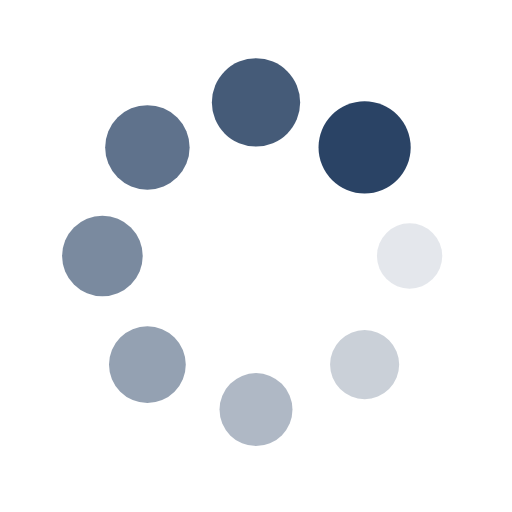
t = 0.00 s
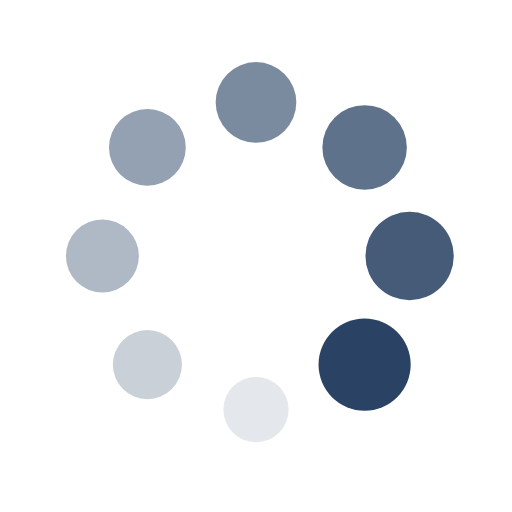
t = 0.25 s
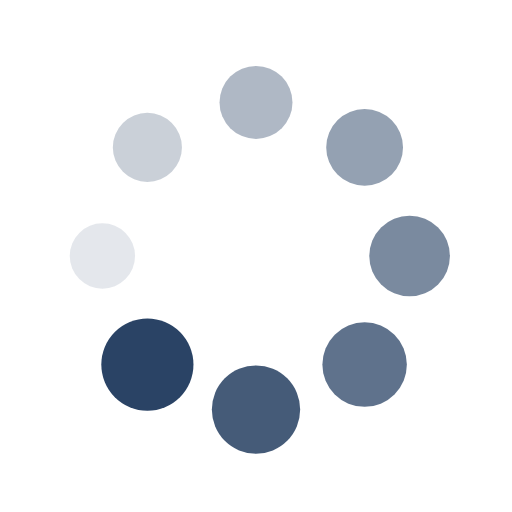
t = 0.50 s
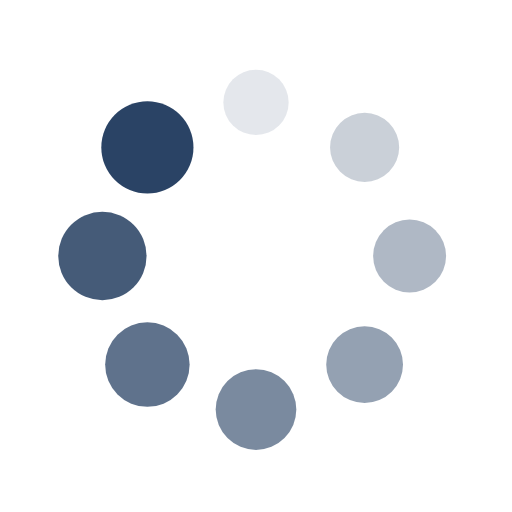
t = 0.75 s

The animated SVG that drew these frames (rendered in a browser with its animation timeline set to each time). Animation: 16 SMIL elements (animate=8,animateTransform=8); one cycle of 1.00 s, repeats indefinitely.

<?xml version="1.0" encoding="utf-8"?>
<svg xmlns="http://www.w3.org/2000/svg" xmlns:xlink="http://www.w3.org/1999/xlink" style="margin: auto; background: transparent; display: block; shape-rendering: auto;" width="100px" height="100px" viewBox="0 0 100 100" preserveAspectRatio="xMidYMid">
<g transform="translate(80,50)">
<g transform="rotate(0)">
<circle cx="0" cy="0" r="6" fill="#2a4365" fill-opacity="1">
  <animateTransform attributeName="transform" type="scale" begin="-0.875s" values="1.5 1.5;1 1" keyTimes="0;1" dur="1s" repeatCount="indefinite"></animateTransform>
  <animate attributeName="fill-opacity" keyTimes="0;1" dur="1s" repeatCount="indefinite" values="1;0" begin="-0.875s"></animate>
</circle>
</g>
</g><g transform="translate(71.21320343559643,71.21320343559643)">
<g transform="rotate(45)">
<circle cx="0" cy="0" r="6" fill="#2a4365" fill-opacity="0.875">
  <animateTransform attributeName="transform" type="scale" begin="-0.75s" values="1.5 1.5;1 1" keyTimes="0;1" dur="1s" repeatCount="indefinite"></animateTransform>
  <animate attributeName="fill-opacity" keyTimes="0;1" dur="1s" repeatCount="indefinite" values="1;0" begin="-0.75s"></animate>
</circle>
</g>
</g><g transform="translate(50,80)">
<g transform="rotate(90)">
<circle cx="0" cy="0" r="6" fill="#2a4365" fill-opacity="0.75">
  <animateTransform attributeName="transform" type="scale" begin="-0.625s" values="1.5 1.5;1 1" keyTimes="0;1" dur="1s" repeatCount="indefinite"></animateTransform>
  <animate attributeName="fill-opacity" keyTimes="0;1" dur="1s" repeatCount="indefinite" values="1;0" begin="-0.625s"></animate>
</circle>
</g>
</g><g transform="translate(28.786796564403577,71.21320343559643)">
<g transform="rotate(135)">
<circle cx="0" cy="0" r="6" fill="#2a4365" fill-opacity="0.625">
  <animateTransform attributeName="transform" type="scale" begin="-0.5s" values="1.5 1.5;1 1" keyTimes="0;1" dur="1s" repeatCount="indefinite"></animateTransform>
  <animate attributeName="fill-opacity" keyTimes="0;1" dur="1s" repeatCount="indefinite" values="1;0" begin="-0.5s"></animate>
</circle>
</g>
</g><g transform="translate(20,50.00000000000001)">
<g transform="rotate(180)">
<circle cx="0" cy="0" r="6" fill="#2a4365" fill-opacity="0.5">
  <animateTransform attributeName="transform" type="scale" begin="-0.375s" values="1.5 1.5;1 1" keyTimes="0;1" dur="1s" repeatCount="indefinite"></animateTransform>
  <animate attributeName="fill-opacity" keyTimes="0;1" dur="1s" repeatCount="indefinite" values="1;0" begin="-0.375s"></animate>
</circle>
</g>
</g><g transform="translate(28.78679656440357,28.786796564403577)">
<g transform="rotate(225)">
<circle cx="0" cy="0" r="6" fill="#2a4365" fill-opacity="0.375">
  <animateTransform attributeName="transform" type="scale" begin="-0.25s" values="1.5 1.5;1 1" keyTimes="0;1" dur="1s" repeatCount="indefinite"></animateTransform>
  <animate attributeName="fill-opacity" keyTimes="0;1" dur="1s" repeatCount="indefinite" values="1;0" begin="-0.25s"></animate>
</circle>
</g>
</g><g transform="translate(49.99999999999999,20)">
<g transform="rotate(270)">
<circle cx="0" cy="0" r="6" fill="#2a4365" fill-opacity="0.25">
  <animateTransform attributeName="transform" type="scale" begin="-0.125s" values="1.5 1.5;1 1" keyTimes="0;1" dur="1s" repeatCount="indefinite"></animateTransform>
  <animate attributeName="fill-opacity" keyTimes="0;1" dur="1s" repeatCount="indefinite" values="1;0" begin="-0.125s"></animate>
</circle>
</g>
</g><g transform="translate(71.21320343559643,28.78679656440357)">
<g transform="rotate(315)">
<circle cx="0" cy="0" r="6" fill="#2a4365" fill-opacity="0.125">
  <animateTransform attributeName="transform" type="scale" begin="0s" values="1.5 1.5;1 1" keyTimes="0;1" dur="1s" repeatCount="indefinite"></animateTransform>
  <animate attributeName="fill-opacity" keyTimes="0;1" dur="1s" repeatCount="indefinite" values="1;0" begin="0s"></animate>
</circle>
</g>
</g>
<!-- [ldio] generated by https://loading.io/ --></svg>